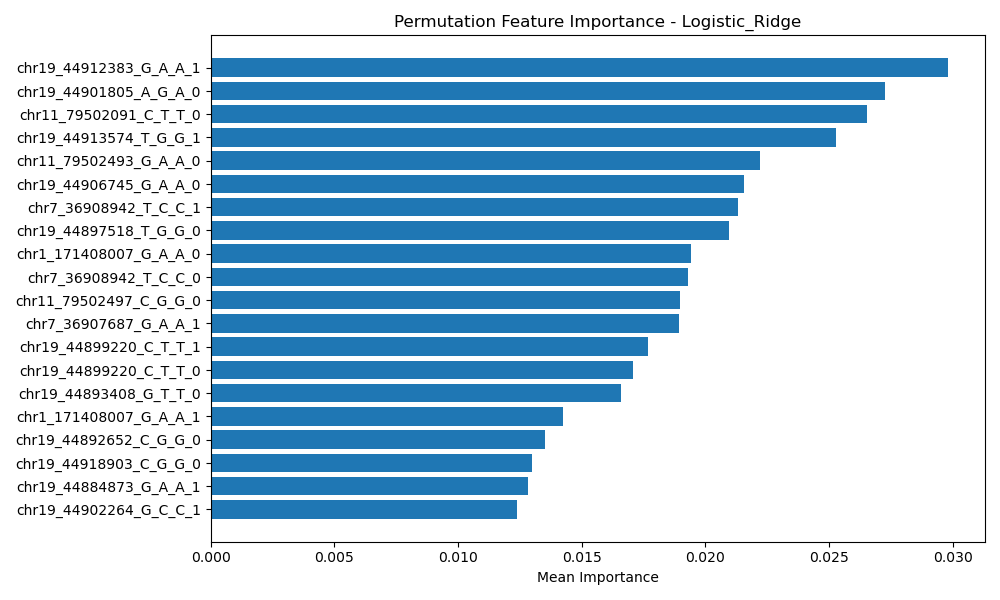

The table this chart was drawn from, first rows:
Feature, Importance
chr19_44912383_G_A_A_1, 0.02981
chr19_44901805_A_G_A_0, 0.02724
chr11_79502091_C_T_T_0, 0.02653
chr19_44913574_T_G_G_1, 0.02528
chr11_79502493_G_A_A_0, 0.0222
chr19_44906745_G_A_A_0, 0.02157
chr7_36908942_T_C_C_1, 0.02133
chr19_44897518_T_G_G_0, 0.02095
chr1_171408007_G_A_A_0, 0.01942
chr7_36908942_T_C_C_0, 0.0193
chr11_79502497_C_G_G_0, 0.01898
chr7_36907687_G_A_A_1, 0.01894
chr19_44899220_C_T_T_1, 0.01766
chr19_44899220_C_T_T_0, 0.01706
chr19_44893408_G_T_T_0, 0.01658
chr1_171408007_G_A_A_1, 0.01424
chr19_44892652_C_G_G_0, 0.01349
chr19_44918903_C_G_G_0, 0.01297
chr19_44884873_G_A_A_1, 0.01283
chr19_44902264_G_C_C_1, 0.01239
chr11_79502091_C_T_T_1, 0.0122
chr19_44905218_A_G_G_0, 0.01164
chr19_44903281_C_CG_CG_0, 0.0116
chr19_44919589_G_A_A_1, 0.01158
chr19_44901805_A_G_A_1, 0.01156
chr19_44894949_A_G_G_0, 0.01121
chr19_44884873_G_A_A_0, 0.01108
chr19_44899111_C_T_T_0, 0.01104
chr19_44925842_G_A_A_1, 0.0103
chr19_44902264_G_C_C_2, 0.009926
chr19_44887076_A_G_G_1, 0.009899
chr19_44904463_C_G_G_0, 0.009829
chr21_42467156_GCAGT_G_GCAGT_1, 0.00982
chr19_44892587_G_A_A_0, 0.009626
chr19_44891712_T_G_G_0, 0.00962
chr19_44913574_T_G_G_2, 0.008775
chr19_44901434_A_G_A_0, 0.008539
chr19_44925842_G_A_A_0, 0.008423
chr7_36908942_T_C_C_2, 0.008113
chr17_14995601_T_C_C_1, 0.007996
chr17_14995601_T_C_C_0, 0.007957
chr19_44912383_G_A_A_0, 0.007305
chr19_44892362_A_G_G_1, 0.00729
chr21_42470180_G_A_G_1, 0.007264
chr19_44917843_G_A_A_0, 0.006982
chr7_36911973_C_G_G_0, 0.006966
chr19_44920677_G_A_A_0, 0.006924
chr21_42467050_A_G_A_0, 0.006882
chr19_44903281_C_CG_CG_2, 0.006832
chr8_98187766_G_A_A_0, 0.006645
chr19_44893408_G_T_T_2, 0.006569
chr19_44885243_A_G_G_1, 0.006544
chr19_44910319_C_T_T_0, 0.006523
chr19_44923868_T_A_A_0, 0.006478
chr7_36907687_G_A_A_0, 0.006427
chr19_44905218_A_G_G_1, 0.006228
chr19_44917997_G_A_A_1, 0.006104
chr8_98193746_T_G_G_0, 0.006104
chr19_44923805_CAA_C_C_0, 0.005782
chr19_44903416_G_A_A_0, 0.005684
... 376 more rows
